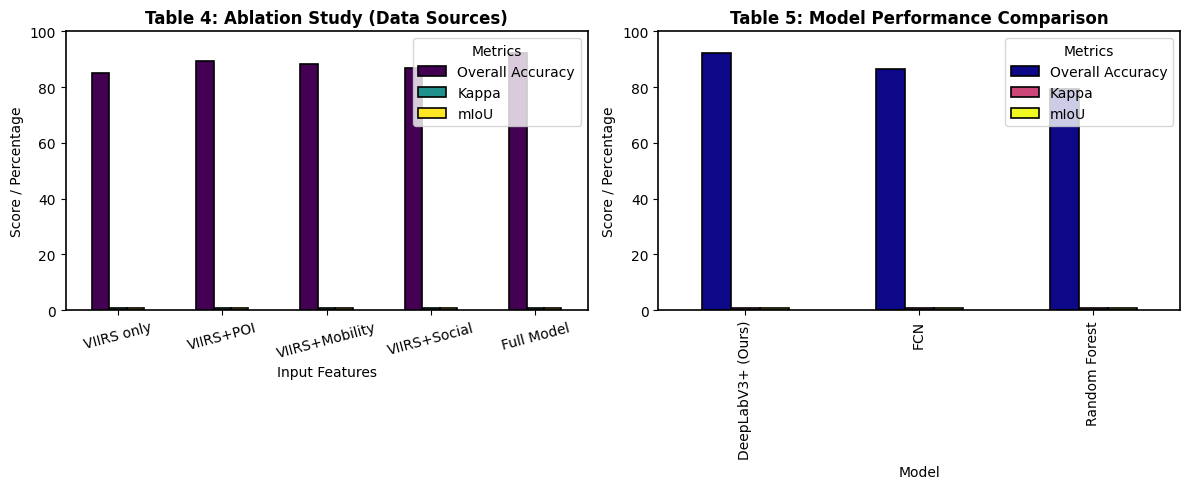
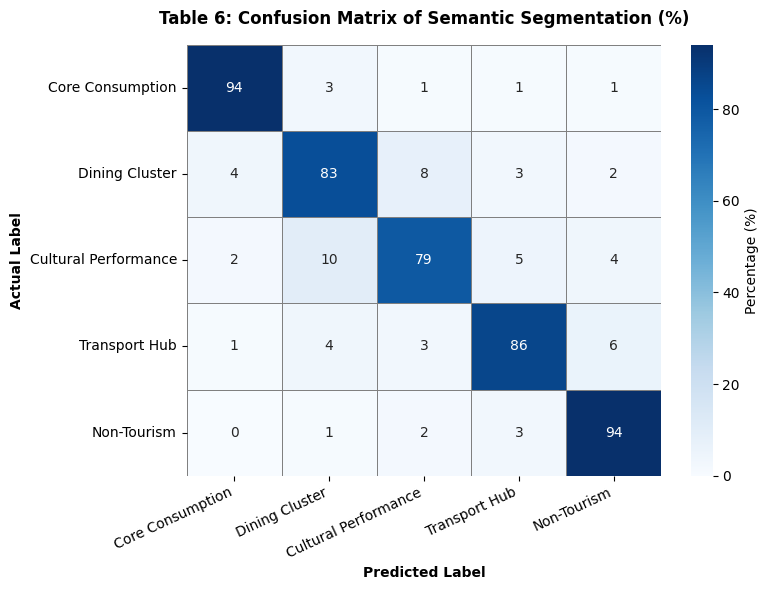
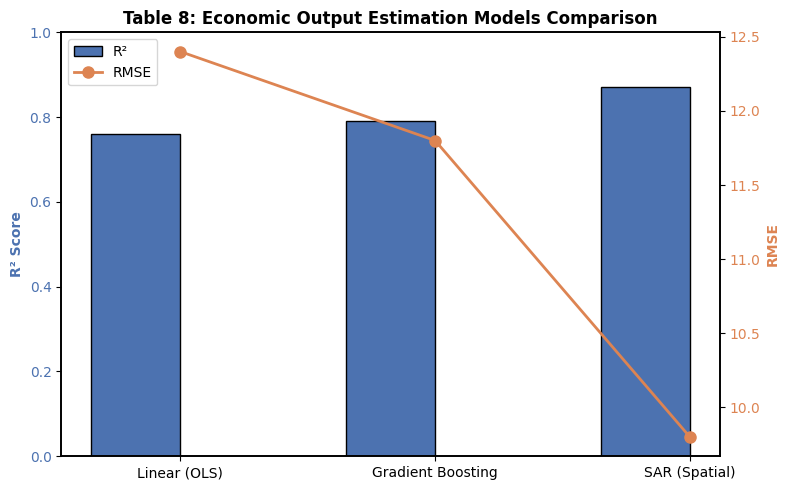

The matplotlib source for these figures, in order:
import pandas as pd
import numpy as np
import matplotlib.pyplot as plt
import seaborn as sns

# 全局学术绘图设置
plt.rcParams['font.family'] = 'Times New Roman'
plt.rcParams['font.size'] = 10
plt.rcParams['axes.linewidth'] = 1.2

# ==========================================
# Table 4 & 5: 消融实验与模型性能对比 (分组柱状图)
# ==========================================
def plot_ablation_and_performance():
    # Table 4 数据 (Ablation Study)
    data_table4 = {
        'Input Features': ['VIIRS only', 'VIIRS+POI', 'VIIRS+Mobility', 'VIIRS+Social', 'Full Model'],
        'Overall Accuracy': [85.2, 89.4, 88.3, 86.7, 92.3],
        'Kappa': [0.79, 0.84, 0.82, 0.80, 0.89],
        'mIoU': [0.73, 0.78, 0.76, 0.74, 0.85]
    }
    df4 = pd.DataFrame(data_table4)
    
    # Table 5 数据 (Model Comparison)
    data_table5 = {
        'Model': ['DeepLabV3+ (Ours)', 'FCN', 'Random Forest'],
        'Overall Accuracy': [92.3, 86.5, 79.2],
        'Kappa': [0.89, 0.81, 0.73],
        'mIoU': [0.85, 0.76, 0.68]
    }
    df5 = pd.DataFrame(data_table5)

    fig, axes = plt.subplots(1, 2, figsize=(12, 5))
    
    # 绘制 Table 4 (Ablation)
    df4.plot(x='Input Features', y=['Overall Accuracy', 'Kappa', 'mIoU'], kind='bar', ax=axes[0],
             colormap='viridis', edgecolor='black', linewidth=1.2)
    axes[0].set_title('Table 4: Ablation Study (Data Sources)', fontweight='bold')
    axes[0].set_ylabel('Score / Percentage')
    axes[0].set_ylim(0, 100)
    axes[0].legend(title='Metrics')
    axes[0].tick_params(axis='x', rotation=15)
    
    # 绘制 Table 5 (Model Comparison)
    df5.plot(x='Model', y=['Overall Accuracy', 'Kappa', 'mIoU'], kind='bar', ax=axes[1],
             colormap='plasma', edgecolor='black', linewidth=1.2)
    axes[1].set_title('Table 5: Model Performance Comparison', fontweight='bold')
    axes[1].set_ylabel('Score / Percentage')
    axes[1].set_ylim(0, 100)
    axes[1].legend(title='Metrics')
    
    plt.tight_layout()
    plt.savefig('Fig_Table4_Table5_Performance_Comparison.png', dpi=600, bbox_inches='tight')
    plt.show()

# ==========================================
# Table 6: 混淆矩阵热力图 (Confusion Matrix)
# ==========================================
def plot_confusion_matrix():
    # 论文 Table 6 真实数据 (百分比)
    cm_data = np.array([
        [94, 3, 1, 1, 1],
        [4, 83, 8, 3, 2],
        [2, 10, 79, 5, 4],
        [1, 4, 3, 86, 6],
        [0, 1, 2, 3, 94]
    ])
    labels = ['Core Consumption', 'Dining Cluster', 'Cultural Performance', 'Transport Hub', 'Non-Tourism']
    
    plt.figure(figsize=(8, 6))
    # 使用 seaborn 绘制热力图
    sns.heatmap(cm_data, annot=True, fmt='d', cmap='Blues', 
                xticklabels=labels, yticklabels=labels,
                linewidths=.5, linecolor='gray', cbar_kws={'label': 'Percentage (%)'})
    
    plt.title('Table 6: Confusion Matrix of Semantic Segmentation (%)', fontweight='bold', pad=15)
    plt.xlabel('Predicted Label', fontweight='bold')
    plt.ylabel('Actual Label', fontweight='bold')
    plt.xticks(rotation=25, ha='right')
    plt.yticks(rotation=0)
    plt.tight_layout()
    plt.savefig('Fig_Table6_Confusion_Matrix.png', dpi=600, bbox_inches='tight')
    plt.show()

# ==========================================
# Table 8: 经济量化模型对比 (带误差棒的柱状图)
# ==========================================
def plot_economic_models():
    models = ['Linear (OLS)', 'Gradient Boosting', 'SAR (Spatial)']
    r2_scores = [0.76, 0.79, 0.87]
    rmse = [12.4, 11.8, 9.8]
    
    fig, ax1 = plt.subplots(figsize=(8, 5))
    x = np.arange(len(models))
    width = 0.35
    
    # R2 柱状图
    bars1 = ax1.bar(x - width/2, r2_scores, width, label='R²', color='#4C72B0', edgecolor='black')
    ax1.set_ylabel('R² Score', color='#4C72B0', fontweight='bold')
    ax1.set_ylim(0, 1.0)
    ax1.tick_params(axis='y', labelcolor='#4C72B0')
    
    # RMSE 折线图 (双Y轴)
    ax2 = ax1.twinx()
    ax2.plot(x, rmse, 'o-', color='#DD8452', linewidth=2, markersize=8, label='RMSE')
    ax2.set_ylabel('RMSE', color='#DD8452', fontweight='bold')
    ax2.tick_params(axis='y', labelcolor='#DD8452')
    
    ax1.set_xticks(x)
    ax1.set_xticklabels(models)
    ax1.set_title('Table 8: Economic Output Estimation Models Comparison', fontweight='bold')
    
    # 添加图例
    lines_1, labels_1 = ax1.get_legend_handles_labels()
    lines_2, labels_2 = ax2.get_legend_handles_labels()
    ax1.legend(lines_1 + lines_2, labels_1 + labels_2, loc='upper left')
    
    plt.tight_layout()
    plt.savefig('Fig_Table8_Economic_Models.png', dpi=600, bbox_inches='tight')
    plt.show()

if __name__ == "__main__":
    plot_ablation_and_performance()
    plot_confusion_matrix()
    plot_economic_models()
